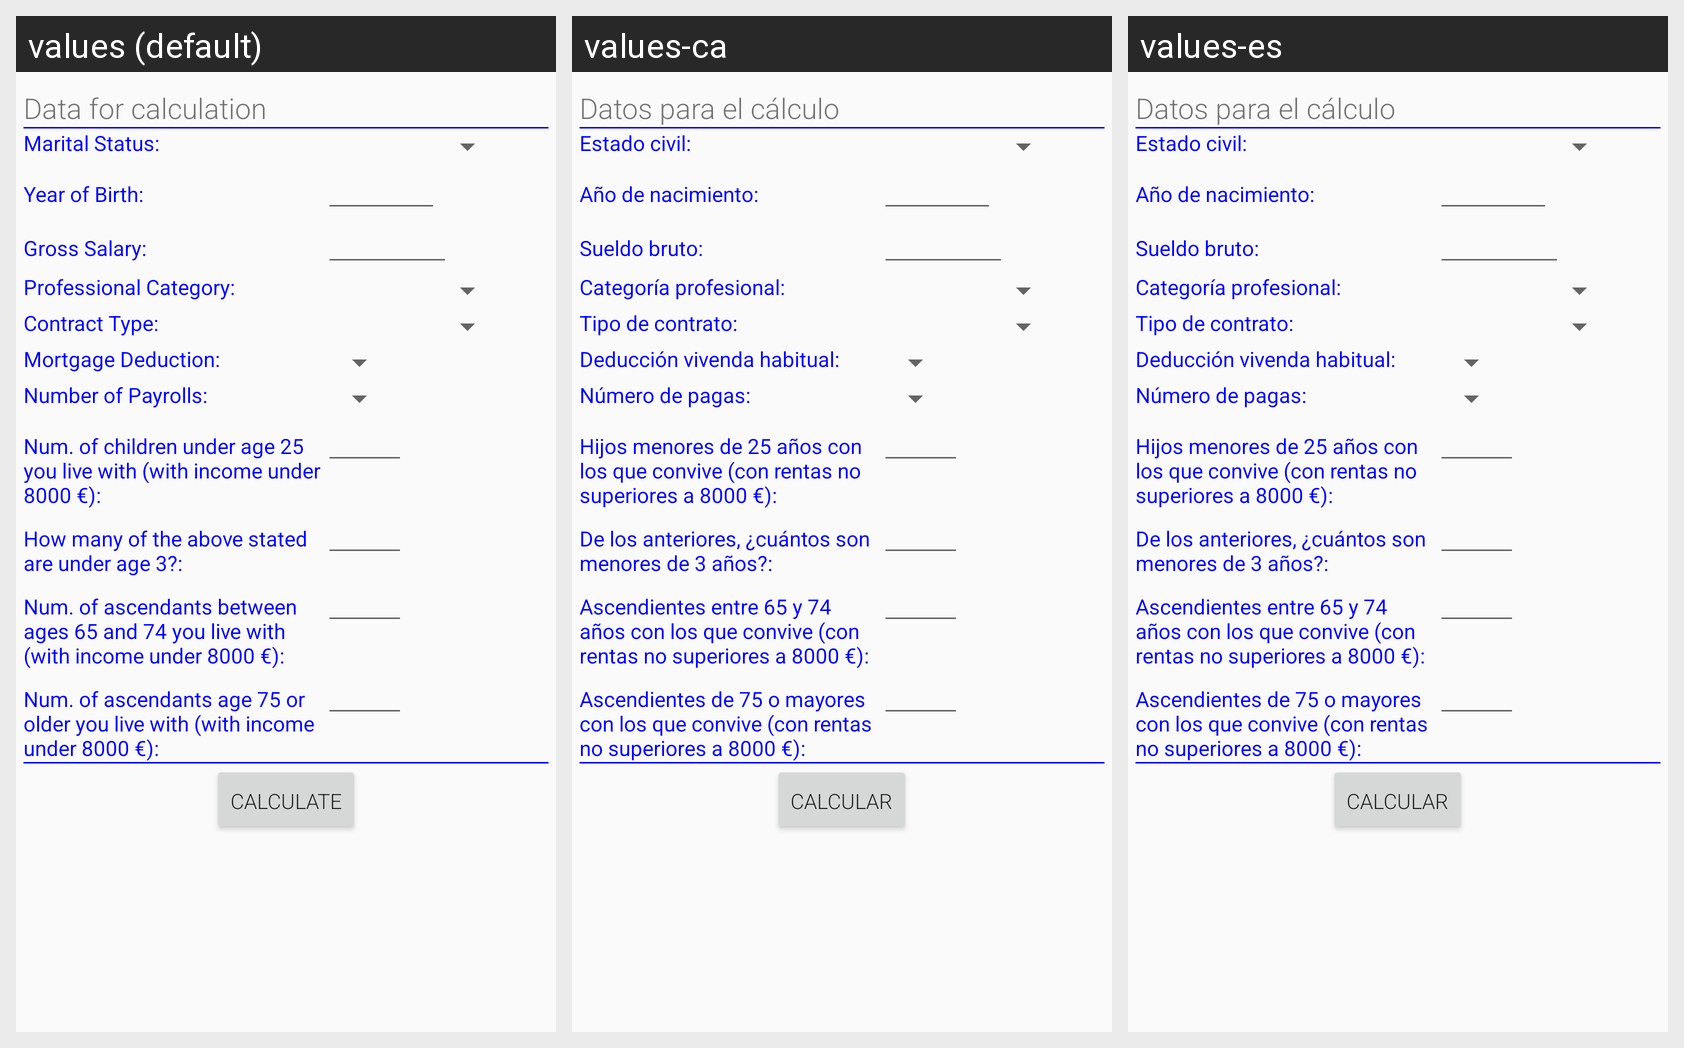

The same Android screen rendered under several of its app's locales, left to right. List the strings drawn on it with the default value and each locale's translation.
Android screen res/layout/activity_principal.xml rendered under 3 locales, left to right: values (default), values-ca, values-es. Device: Nexus 5 (rendered at 1080×1920; each locale shown at half size, 540×960, under a caption strip naming it); theme AppTheme.
Strings drawn on this screen, with the default value and each locale's value (text and hints the layout hard-codes appear in the picture but are not listed):

opciones
  values: Data for calculation
  values-ca: Datos para el cálculo
  values-es: Datos para el cálculo

estado_civil
  values: Marital Status:
  values-ca: Estado civil:
  values-es: Estado civil:

anyo_nacimiento
  values: Year of Birth:
  values-ca: Año de nacimiento:
  values-es: Año de nacimiento:

sueldo_bruto_anual
  values: Gross Salary:
  values-ca: Sueldo bruto:
  values-es: Sueldo bruto:

categoria
  values: Professional Category:
  values-ca: Categoría profesional:
  values-es: Categoría profesional:

contrato
  values: Contract Type:
  values-ca: Tipo de contrato:
  values-es: Tipo de contrato:

deduccion
  values: Mortgage Deduction:
  values-ca: Deducción vivenda habitual:
  values-es: Deducción vivenda habitual:

pagas
  values: Number of Payrolls:
  values-ca: Número de pagas:
  values-es: Número de pagas:

hijos1
  values: Num. of children under age 25 you live with (with income under 8000 €):
  values-ca: Hijos menores de 25 años con los que convive (con rentas no superiores a 8000 €):
  values-es: Hijos menores de 25 años con los que convive (con rentas no superiores a 8000 €):

hijos2
  values: How many of the above stated are under age 3?:
  values-ca: De los anteriores, ¿cuántos son menores de 3 años?:
  values-es: De los anteriores, ¿cuántos son menores de 3 años?:

asc1
  values: Num. of ascendants between ages 65 and 74 you live with (with income under 8000 €):
  values-ca: Ascendientes entre 65 y 74 años con los que convive (con rentas no superiores a 8000 €):
  values-es: Ascendientes entre 65 y 74 años con los que convive (con rentas no superiores a 8000 €):

asc2
  values: Num. of ascendants age 75 or older you live with (with income under 8000 €):
  values-ca: Ascendientes de 75 o mayores con los que convive (con rentas no superiores a 8000 €):
  values-es: Ascendientes de 75 o mayores con los que convive (con rentas no superiores a 8000 €):

calcular_boton
  values: Calculate
  values-ca: Calcular
  values-es: Calcular
